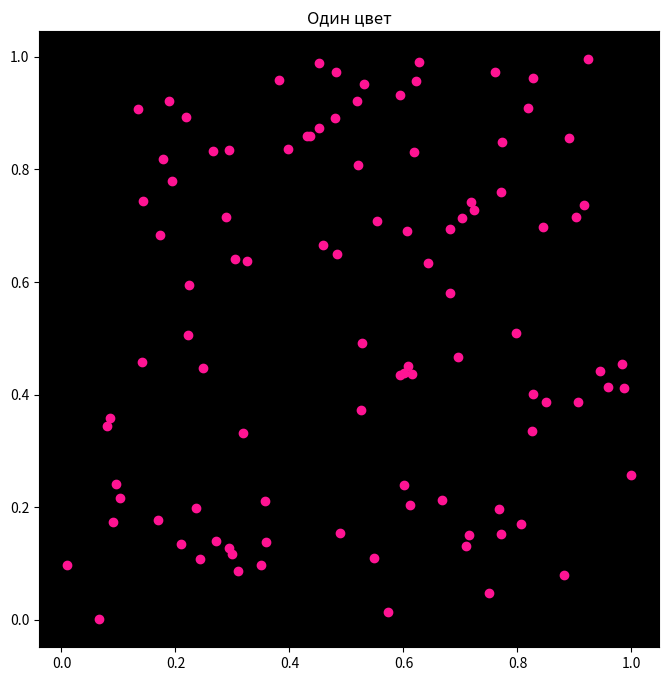
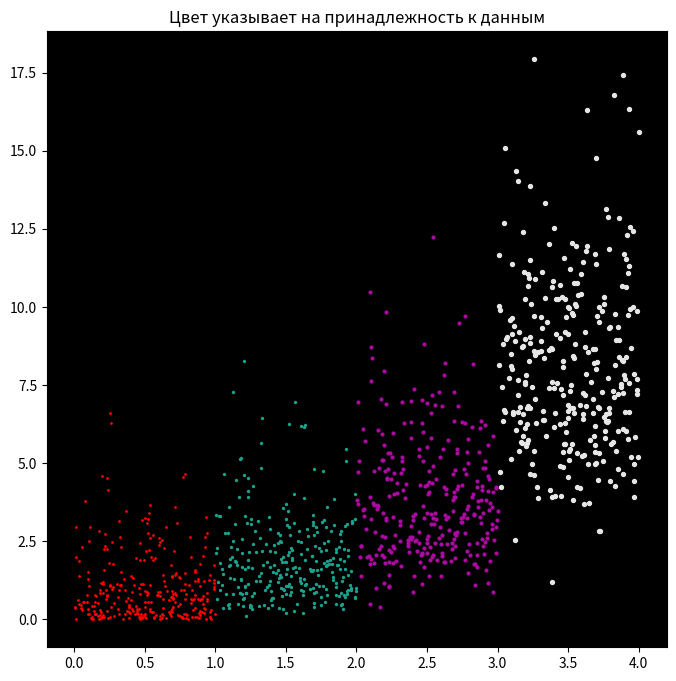
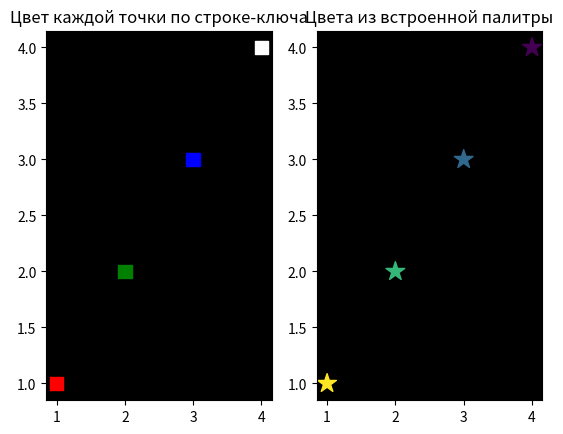
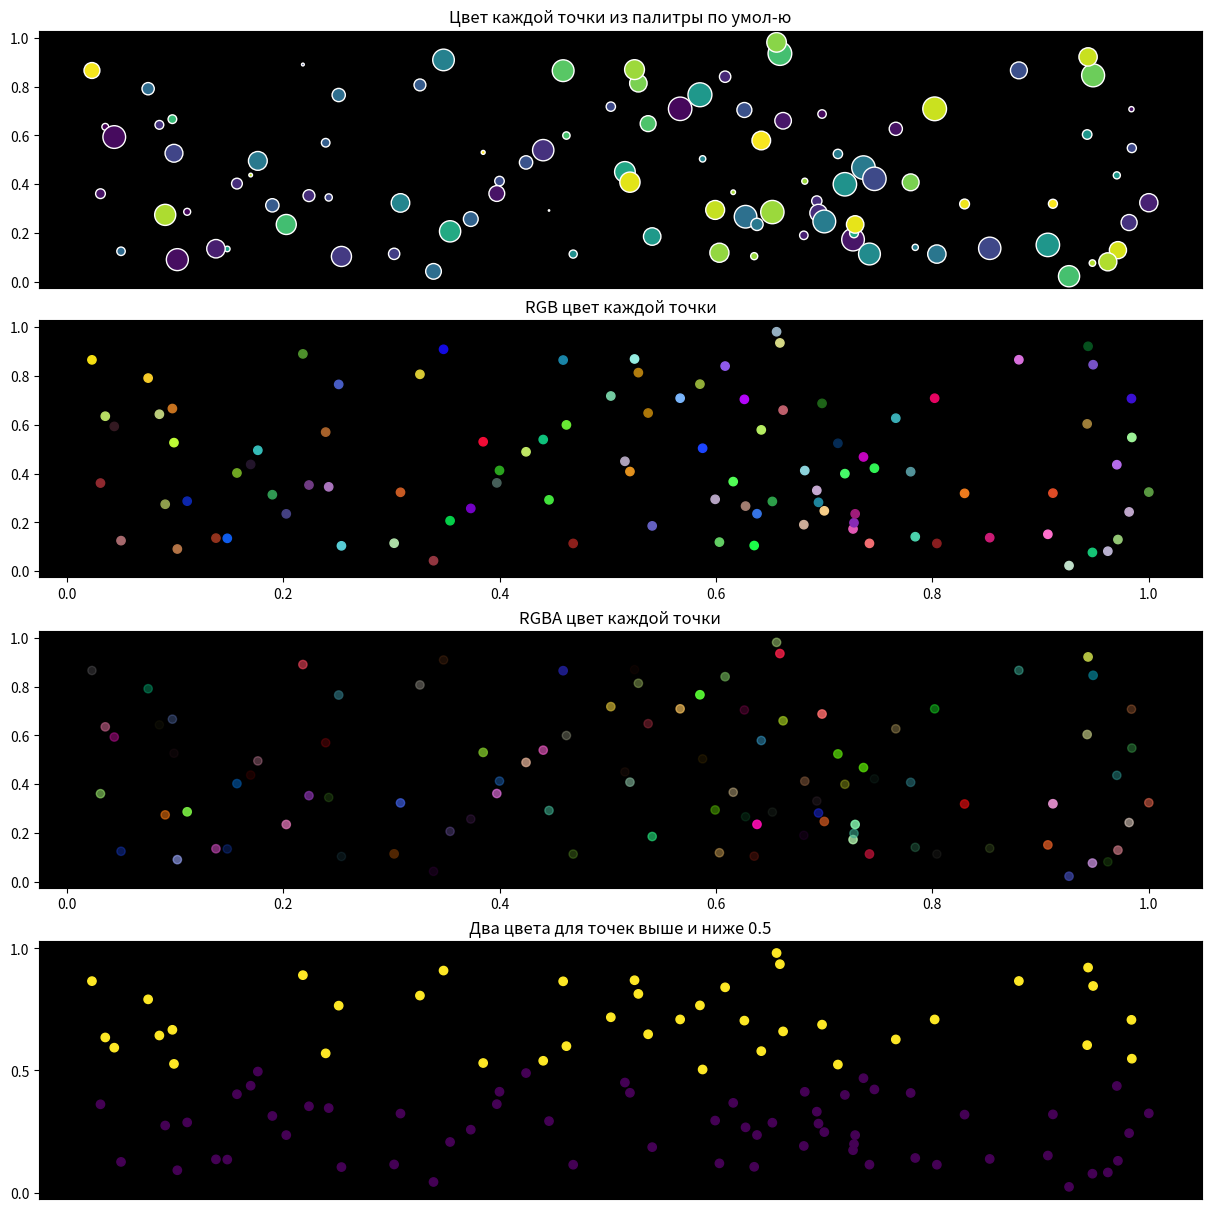

Write the Python code that produced these figures, in order.
import matplotlib.pyplot as plt
import numpy as np

fig, ax = plt.subplots()

x = np.random.rand(100)
y = np.random.rand(100)

# Установим ширину и высоту фигуры
fig.set(figwidth=8, figheight=8)

# Это сам график
ax.scatter(x, y, c='deeppink')

# Это настройки области графика
ax.set(facecolor='black', title='Один цвет')

# Если нужно на одном графике разместить несколько наборов данных,
# то каждый набор должен иметь свой цвет.

fig_2, ax_2 = plt.subplots()

x1 = np.random.rand(300)
y1 = np.random.gamma(1, size=300)
y2 = np.random.gamma(2, size=300)
y3 = np.random.gamma(4, size=300)
y4 = np.random.gamma(8, size=300)

# Базовые опции scatter:
# c - цвет
# s - размер маркера

# Ключ цвета из (b, g, r, c, m, y, k, w)
ax_2.scatter(x1, y1, c='r', s=1)

# RGB
ax_2.scatter(x1 + 1, y2, c=[[0.1, 0.63, 0.55]], s=2)

# hex RGB
ax_2.scatter(x1 + 2, y3, c='#ad09a3', s=4)

# Уровень серого в интервале [0, 1]
ax_2.scatter(x1 + 3, y4, c=['0.9'], s=8)

ax_2.set(facecolor='black', title='Цвет указывает на принадлежность к данным')
fig_2.set(figwidth=8, figheight=8)

# Когда хотим подкрасить каждый маркер в свой цвет

fig_3, ax_3 = plt.subplots(1, 2)
a = [1, 2, 3, 4]
b = [1, 2, 3, 4]

ax_3[0].scatter(a, b, c=['r', 'g', 'b', 'w'], marker='s', s=100)
ax_3[0].set(facecolor='black', title='Цвет каждой точки по строке-ключа')

# Цвета из встроенной палитры
ax_3[1].scatter(a, b, c=[0.9, 0.8, 0.7, 0.6], marker='*', s=200)
ax_3[1].set(facecolor='black', title='Цвета из встроенной палитры')

# Благодаря numpy мы можем очень легко задать цвет каждой точке
# и закрасить их по определенному правилу.

fig_4, ax_4 = plt.subplots(4, 1)

a1 = np.random.rand(100)
b1 = np.random.rand(100)
colors = np.random.rand(100)

size_for_markers = np.random.randint(1, 300, 100)
ax_4[0].scatter(a1,
                b1,
                c=colors,
                marker='o',
                edgecolor='white',
                s=size_for_markers)

# Цвет каждой точки из палитры по умол-ю
ax_4[0].set(facecolor='black',
            title='Цвет каждой точки из палитры по умол-ю',
            xticks=[])  # xticks - это метки на шкале по оси x

# RGB цвет каждой точки
rgb = np.random.rand(100, 3)
ax_4[1].scatter(a1, b1, color=rgb)
ax_4[1].set(facecolor='black', title='RGB цвет каждой точки')

# RGBA цвет каждой точки
rgba = np.random.rand(100, 4)
ax_4[2].scatter(a1, b1, color=rgba)
ax_4[2].set(facecolor='black', title='RGBA цвет каждой точки')

# Создаем массив по определенному правилу с помощью логических операций
# и индексации массивов массивами булевых значений.
col = np.empty_like(b1)
below_points = (b1 < 0.5)  # скобки нужны для читабельности
upper_points = (b1 >= 0.5)
col[below_points] = 0.2
col[upper_points] = 0.6

ax_4[3].scatter(a1, b1, c=col)
ax_4[3].set(facecolor='black',
            title='Два цвета для точек выше и ниже 0.5',
            xticks=[],
            yticks=[0, 0.5, 1])

# Ширина и высота figure
fig_4.set(figwidth=12, figheight=12, constrained_layout=True)

plt.show()
